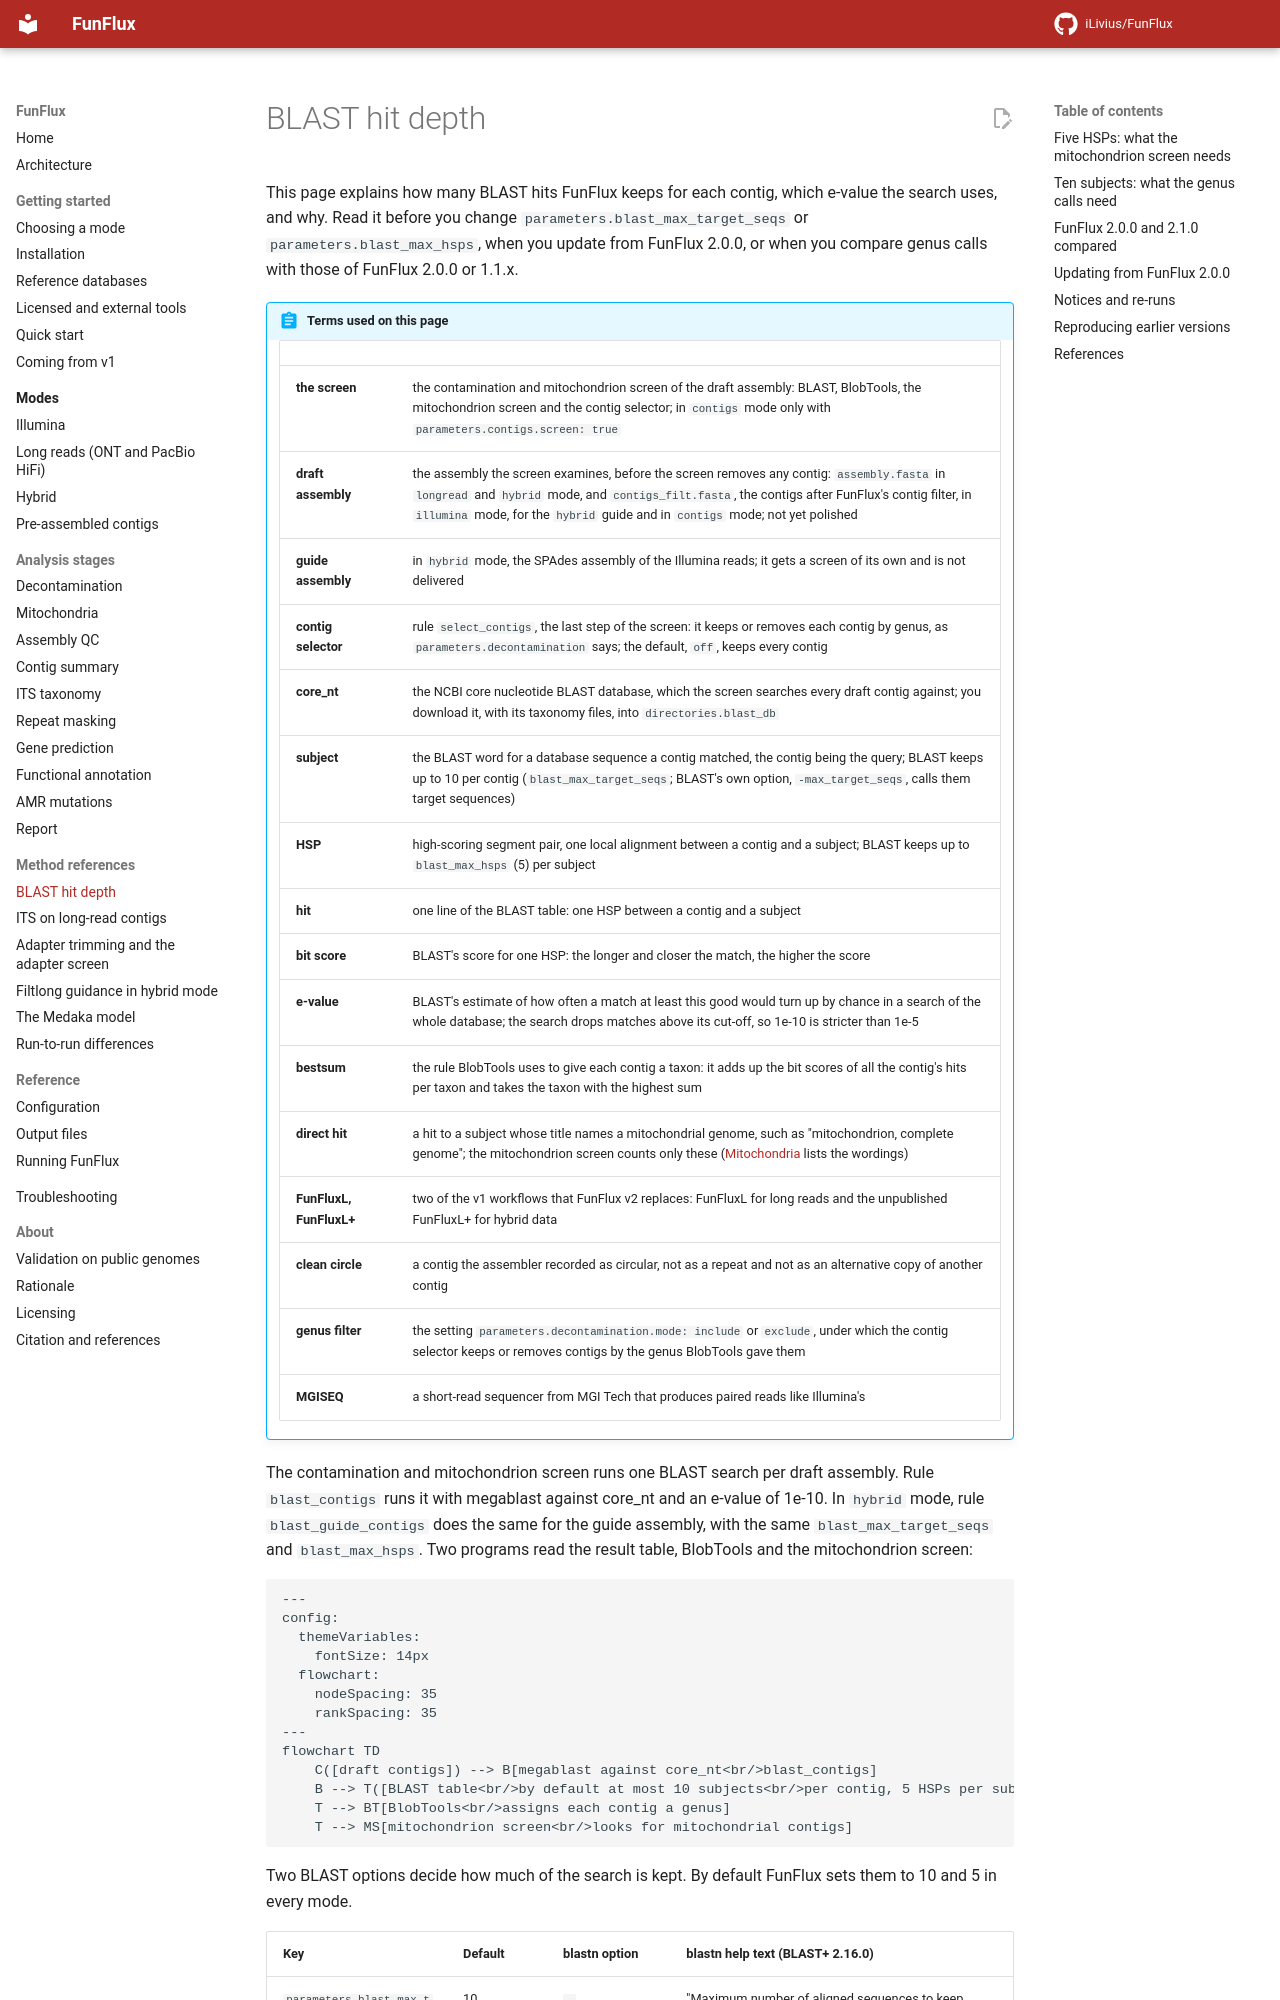

repository: iLivius/FunFlux · page: methods/blast-hit-depth/index.html · generator: mkdocs

# BLAST hit depth

This page explains how many BLAST hits FunFlux keeps for each contig, which e-value the search
uses, and why. Read it before you change `parameters.blast_max_target_seqs` or
`parameters.blast_max_hsps`, when you update from FunFlux 2.0.0, or when you compare genus calls
with those of FunFlux 2.0.0 or 1.1.x.

!!! abstract "Terms used on this page"

    | | |
    |---|---|
    | **the screen** | the contamination and mitochondrion screen of the draft assembly: BLAST, BlobTools, the mitochondrion screen and the contig selector; in `contigs` mode only with `parameters.contigs.screen: true` |
    | **draft assembly** | the assembly the screen examines, before the screen removes any contig: `assembly.fasta` in `longread` and `hybrid` mode, and `contigs_filt.fasta`, the contigs after FunFlux's contig filter, in `illumina` mode, for the `hybrid` guide and in `contigs` mode; not yet polished |
    | **guide assembly** | in `hybrid` mode, the SPAdes assembly of the Illumina reads; it gets a screen of its own and is not delivered |
    | **contig selector** | rule `select_contigs`, the last step of the screen: it keeps or removes each contig by genus, as `parameters.decontamination` says; the default, `off`, keeps every contig |
    | **core_nt** | the NCBI core nucleotide BLAST database, which the screen searches every draft contig against; you download it, with its taxonomy files, into `directories.blast_db` |
    | **subject** | the BLAST word for a database sequence a contig matched, the contig being the query; BLAST keeps up to 10 per contig (`blast_max_target_seqs`; BLAST's own option, `-max_target_seqs`, calls them target sequences) |
    | **HSP** | high-scoring segment pair, one local alignment between a contig and a subject; BLAST keeps up to `blast_max_hsps` (5) per subject |
    | **hit** | one line of the BLAST table: one HSP between a contig and a subject |
    | **bit score** | BLAST's score for one HSP: the longer and closer the match, the higher the score |
    | **e-value** | BLAST's estimate of how often a match at least this good would turn up by chance in a search of the whole database; the search drops matches above its cut-off, so 1e-10 is stricter than 1e-5 |
    | **bestsum** | the rule BlobTools uses to give each contig a taxon: it adds up the bit scores of all the contig's hits per taxon and takes the taxon with the highest sum |
    | **direct hit** | a hit to a subject whose title names a mitochondrial genome, such as "mitochondrion, complete genome"; the mitochondrion screen counts only these ([Mitochondria](../analysis/mitochondria.md) lists the wordings) |
    | **FunFluxL, FunFluxL+** | two of the v1 workflows that FunFlux v2 replaces: FunFluxL for long reads and the unpublished FunFluxL+ for hybrid data |
    | **clean circle** | a contig the assembler recorded as circular, not as a repeat and not as an alternative copy of another contig |
    | **genus filter** | the setting `parameters.decontamination.mode: include` or `exclude`, under which the contig selector keeps or removes contigs by the genus BlobTools gave them |
    | **MGISEQ** | a short-read sequencer from MGI Tech that produces paired reads like Illumina's |

The contamination and mitochondrion screen runs one BLAST search per draft assembly. Rule
`blast_contigs` runs it with megablast against core_nt and an e-value of 1e-10. In `hybrid` mode,
rule `blast_guide_contigs` does the same for the guide assembly, with the same
`blast_max_target_seqs` and `blast_max_hsps`. Two programs read the result table, BlobTools and
the mitochondrion screen:

```mermaid
---
config:
  themeVariables:
    fontSize: 14px
  flowchart:
    nodeSpacing: 35
    rankSpacing: 35
---
flowchart TD
    C([draft contigs]) --> B[megablast against core_nt<br/>blast_contigs]
    B --> T([BLAST table<br/>by default at most 10 subjects<br/>per contig, 5 HSPs per subject])
    T --> BT[BlobTools<br/>assigns each contig a genus]
    T --> MS[mitochondrion screen<br/>looks for mitochondrial contigs]
```

Two BLAST options decide how much of the search is kept. By default FunFlux sets them to 10 and 5
in every mode.

| Key | Default | blastn option | blastn help text (BLAST+ 2.16.0) |
|---|---|---|---|
| `parameters.blast_max_target_seqs` | 10 | `-max_target_seqs` | "Maximum number of aligned sequences to keep (value of 5 or more is recommended)" |
| `parameters.blast_max_hsps` | 5 | `-max_hsps` | "Set maximum number of HSPs per subject sequence to save for each query" |
